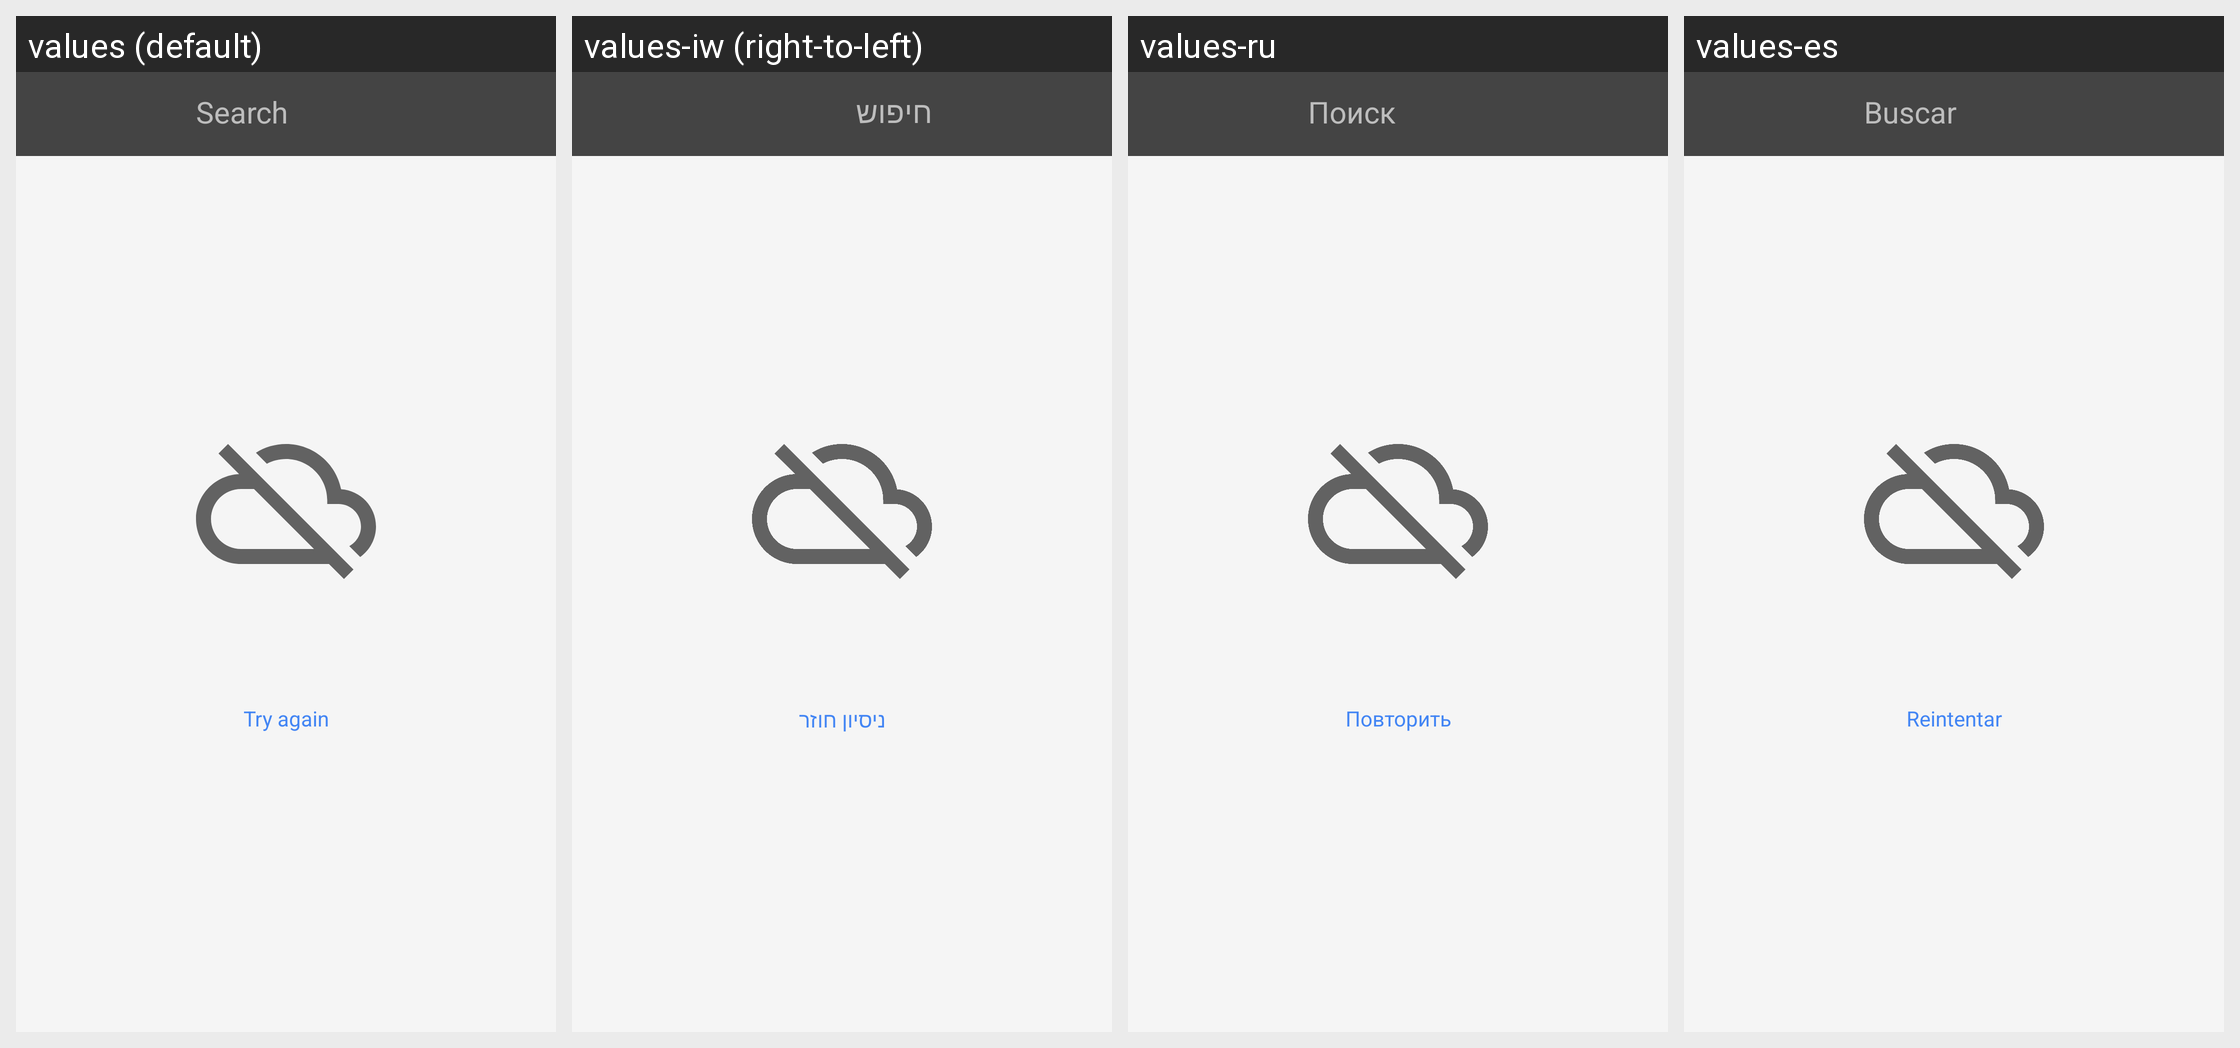

Translations of the strings shown on this Android screen, per locale in the grid:
Android screen res/layout/places_autocomplete_main_fullscreen.xml rendered under 4 locales, left to right: values (default), values-iw (right-to-left), values-ru, values-es. Device: Nexus 5 (rendered at 1080×1920; each locale shown at half size, 540×960, under a caption strip naming it); theme AppTheme.
Other locales in the repository, not shown: values-af, values-am, values-ar, values-as, values-az, values-be, values-bg, values-bn, values-bs, values-ca, values-cs, values-da, values-de, values-el, values-en-rGB, values-es-rES, values-es-rUS, values-et, values-eu, values-fa, values-fi, values-fr, values-fr-rCA, values-gl, values-gu, values-he, values-hi, values-hr, values-hu, values-hy, values-in, values-is, values-it, values-ja, values-ka, values-kk, values-km, values-kn, values-ko, values-ky, values-lo, values-lt, values-lv, values-mk, values-ml, values-mn, values-mr, values-ms, values-my, values-nb, values-ne, values-nl, values-or, values-pa, values-pl, values-pt, values-pt-rBR, values-pt-rPT, values-ro, values-si, values-sk, values-sl, values-sq, values-sr, values-sv, values-sw, values-ta, values-te, values-th, values-tl, values-tr, values-uk, values-ur, values-uz, values-vi, values-zh, values-zh-rCN, values-zh-rHK, values-zh-rTW, values-zu.
Strings drawn on this screen, with the default value and each locale's value (text and hints the layout hard-codes, and strings that could not be matched under every locale, appear in the picture but are not listed):

places_autocomplete_search_hint
  values: Search
  values-iw: חיפוש
  values-ru: Поиск
  values-es: Buscar

places_try_again
  values: Try again
  values-iw: ניסיון חוזר
  values-ru: Повторить
  values-es: Reintentar
